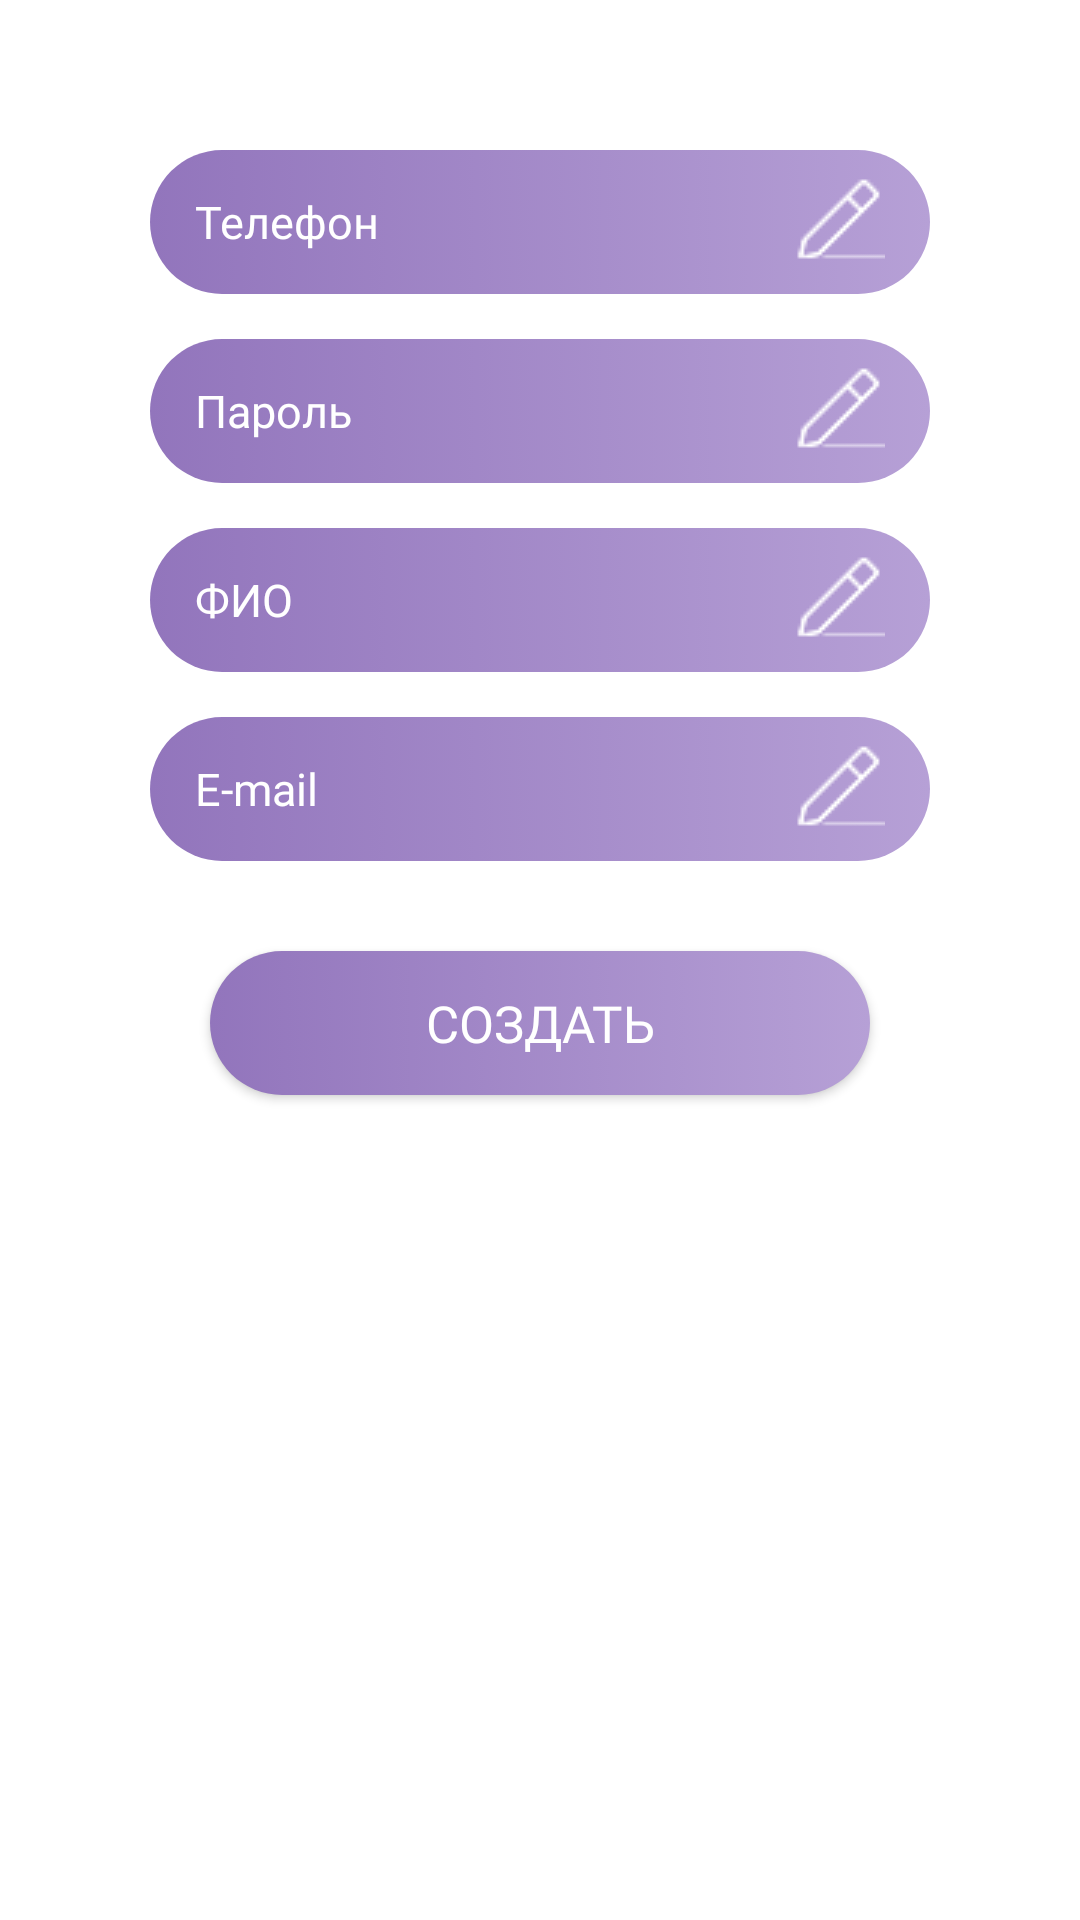

Produce the Android XML layout that renders to this screen, including the resource entries it uses.
<!-- AndroidManifest.xml: application theme Theme.StyleImage -->
<!-- res/layout/fragment_registr.xml -->
<?xml version="1.0" encoding="utf-8"?>
<FrameLayout xmlns:android="http://schemas.android.com/apk/res/android"
    xmlns:tools="http://schemas.android.com/tools"
    android:layout_width="match_parent"
    android:layout_height="match_parent"
    xmlns:app="http://schemas.android.com/apk/res-auto"
    tools:context=".RegistrFragment">

    
    <androidx.constraintlayout.widget.ConstraintLayout
        android:layout_width="match_parent"
        android:layout_height="match_parent">

        <EditText
            android:id="@+id/etPhoneRegistr"
            android:layout_width="0dp"
            android:layout_height="wrap_content"
            android:layout_marginStart="50dp"
            android:layout_marginTop="50dp"
            android:layout_marginEnd="50dp"
            android:autofillHints=""
            android:background="@drawable/edittext"
            android:digits="1234567890"
            android:ems="10"
            android:paddingEnd="15dp"
            android:drawableEnd="@drawable/edittxt"
            android:fontFamily="@font/montserrat_regular"
            android:hint="@string/phone_hint"
            android:inputType="phone"
            android:minHeight="48dp"
            android:paddingStart="15dp"
            android:textColor="#FFFFFF"
            android:textColorHint="#FFFFFF"
            android:textSize="17sp"
            app:layout_constraintEnd_toEndOf="parent"
            app:layout_constraintStart_toStartOf="parent"
            app:layout_constraintTop_toTopOf="parent" />

        <EditText
            android:id="@+id/etPasswordRegistr"
            android:layout_width="0dp"
            android:layout_height="wrap_content"
            android:layout_marginStart="50dp"
            android:layout_marginTop="15dp"
            android:layout_marginEnd="50dp"
            android:paddingEnd="15dp"
            android:drawableEnd="@drawable/edittxt"
            android:autofillHints=""
            android:background="@drawable/edittext"
            android:ems="10"
            android:fontFamily="@font/montserrat_regular"
            android:hint="@string/pass_hint"
            android:inputType="textPassword"
            android:minHeight="48dp"
            android:paddingStart="15dp"
            android:textColor="#FFFFFF"
            android:textColorHighlight="#b980d1"
            android:textColorHint="#FFFFFF"
            android:textColorLink="#9c78c3"
            android:textSize="17sp"
            app:layout_constraintEnd_toEndOf="parent"
            app:layout_constraintHorizontal_bias="0.0"
            app:layout_constraintStart_toStartOf="parent"
            app:layout_constraintTop_toBottomOf="@+id/etPhoneRegistr" />

        <EditText
            android:id="@+id/etNameRegistr"
            android:layout_width="0dp"
            android:layout_height="wrap_content"
            android:layout_marginStart="50dp"
            android:layout_marginTop="15dp"
            android:layout_marginEnd="50dp"
            android:paddingEnd="15dp"
            android:drawableEnd="@drawable/edittxt"
            android:background="@drawable/edittext"
            android:ems="10"
            android:fontFamily="@font/montserrat_regular"
            android:hint="@string/fio_hint"
            android:inputType="textPersonName"
            android:minHeight="48dp"
            android:paddingStart="15dp"
            android:textColor="#FFFFFF"
            android:textColorHint="#FFFFFF"
            android:textSize="17sp"
            app:layout_constraintEnd_toEndOf="parent"
            app:layout_constraintStart_toStartOf="parent"
            app:layout_constraintTop_toBottomOf="@+id/etPasswordRegistr" />

        <EditText
            android:id="@+id/etMailRegist"
            android:layout_width="0dp"
            android:layout_height="wrap_content"
            android:layout_marginStart="50dp"
            android:layout_marginEnd="50dp"
            android:layout_marginTop="15dp"
            android:autofillHints=""
            android:background="@drawable/edittext"
            android:paddingEnd="15dp"
            android:drawableEnd="@drawable/edittxt"
            android:ems="10"
            android:fontFamily="@font/montserrat_regular"
            android:hint="@string/mail_hint"
            android:inputType="textEmailAddress"
            android:minHeight="48dp"
            android:paddingStart="15dp"
            android:textColor="#FFFFFF"
            android:textColorHint="#FFFFFF"
            android:textSize="17sp"
            app:layout_constraintEnd_toEndOf="parent"
            app:layout_constraintStart_toStartOf="parent"
            app:layout_constraintTop_toBottomOf="@+id/etNameRegistr" />

        <androidx.appcompat.widget.AppCompatButton
            android:id="@+id/bRegistr"
            android:layout_width="0dp"
            android:layout_height="wrap_content"
            android:layout_marginStart="20dp"
            android:layout_marginTop="30dp"
            android:layout_marginEnd="20dp"
            android:background="@drawable/button"
            android:fontFamily="@font/montserrat_regular"
            android:onClick="clickRegistration"
            android:text="Создать"
            android:textColor="#ffffff"
            android:textSize="17sp"
            app:layout_constraintEnd_toEndOf="@+id/etMailRegist"
            app:layout_constraintStart_toStartOf="@+id/etMailRegist"
            app:layout_constraintTop_toBottomOf="@+id/etMailRegist" />

    </androidx.constraintlayout.widget.ConstraintLayout>

</FrameLayout>
<!-- resources referenced by this layout -->
<resources>
  <!-- drawable button (drawable) -->
  <?xml version="1.0" encoding="utf-8"?>
  <selector xmlns:android="http://schemas.android.com/apk/res/android" >
      <item android:state_pressed="true" >
          <shape android:shape="rectangle"  >
              <corners android:topLeftRadius="40dp" android:bottomLeftRadius="40dp" android:bottomRightRadius="40dp" android:topRightRadius="40dp"/>
              <solid android:angle="0" android:color="#6b5b89" />
              <size android:height="10dp" android:width="300dp"/>
          </shape>
      </item>
      <item android:state_focused="true">
          <shape android:shape="rectangle"  >
              <corners android:topLeftRadius="40dp" android:bottomLeftRadius="40dp" android:bottomRightRadius="40dp" android:topRightRadius="40dp"/>
              <gradient android:angle="0" android:startColor="#9275bc" android:endColor="#B6A0D6" />
              <size android:height="10dp" android:width="300dp"/>
          </shape>
      </item>
      <item>
          <shape android:shape="rectangle"  >
              <corners android:topLeftRadius="40dp" android:bottomLeftRadius="40dp" android:bottomRightRadius="40dp" android:topRightRadius="40dp"/>
              <gradient android:angle="0" android:startColor="#9275bc" android:endColor="#B6A0D6" />
              <size android:height="10dp" android:width="300dp"/>
          </shape>
      </item>
  </selector>
  <!-- drawable edittext (drawable) -->
  <?xml version="1.0" encoding="utf-8"?>
  <selector xmlns:android="http://schemas.android.com/apk/res/android" >
      <item>
          <shape android:shape="rectangle"  >
              <corners android:topLeftRadius="40dp" android:bottomLeftRadius="40dp" android:bottomRightRadius="40dp" android:topRightRadius="40dp"/>
              <gradient android:angle="0" android:startColor="#9275bc"  android:endColor="#B6A0D6" />
              <size android:height="10dp" android:width="300dp"/>
          </shape>
      </item>
  </selector>
  <!-- drawable edittxt: png bitmap (drawable, 2080 bytes) -->
  <string name="fio_hint"><font fontFamily="@font/montserrat_regular" size="15">ФИО</font></string>
  <string name="mail_hint"><font fontFamily="@font/montserrat_regular" size="15">E-mail</font></string>
  <string name="pass_hint"><font fontFamily="@font/montserrat_regular" size="15">Пароль</font></string>
  <string name="phone_hint"><font fontFamily="@font/montserrat_regular" size="15">Телефон</font></string>
  <style name="Theme.StyleImage" parent="Theme.MaterialComponents.DayNight.NoActionBar">
          
          <item name="colorPrimary">@color/purple_500</item>
          <item name="colorPrimaryVariant">@color/purple_700</item>
          <item name="colorOnPrimary">@color/white</item>
          
          <item name="colorSecondary">@color/teal_200</item>
          <item name="colorSecondaryVariant">@color/teal_700</item>
          <item name="colorOnSecondary">#6750A4</item>
          
          <item name="android:statusBarColor" tools:targetApi="l">#6b5b89</item>
          
      </style>
  <color name="purple_500">#FF6200EE</color>
  <color name="purple_700">#FF3700B3</color>
  <color name="white">#FFFFFFFF</color>
  <color name="teal_200">#FF03DAC5</color>
  <color name="teal_700">#FF018786</color>
</resources>
